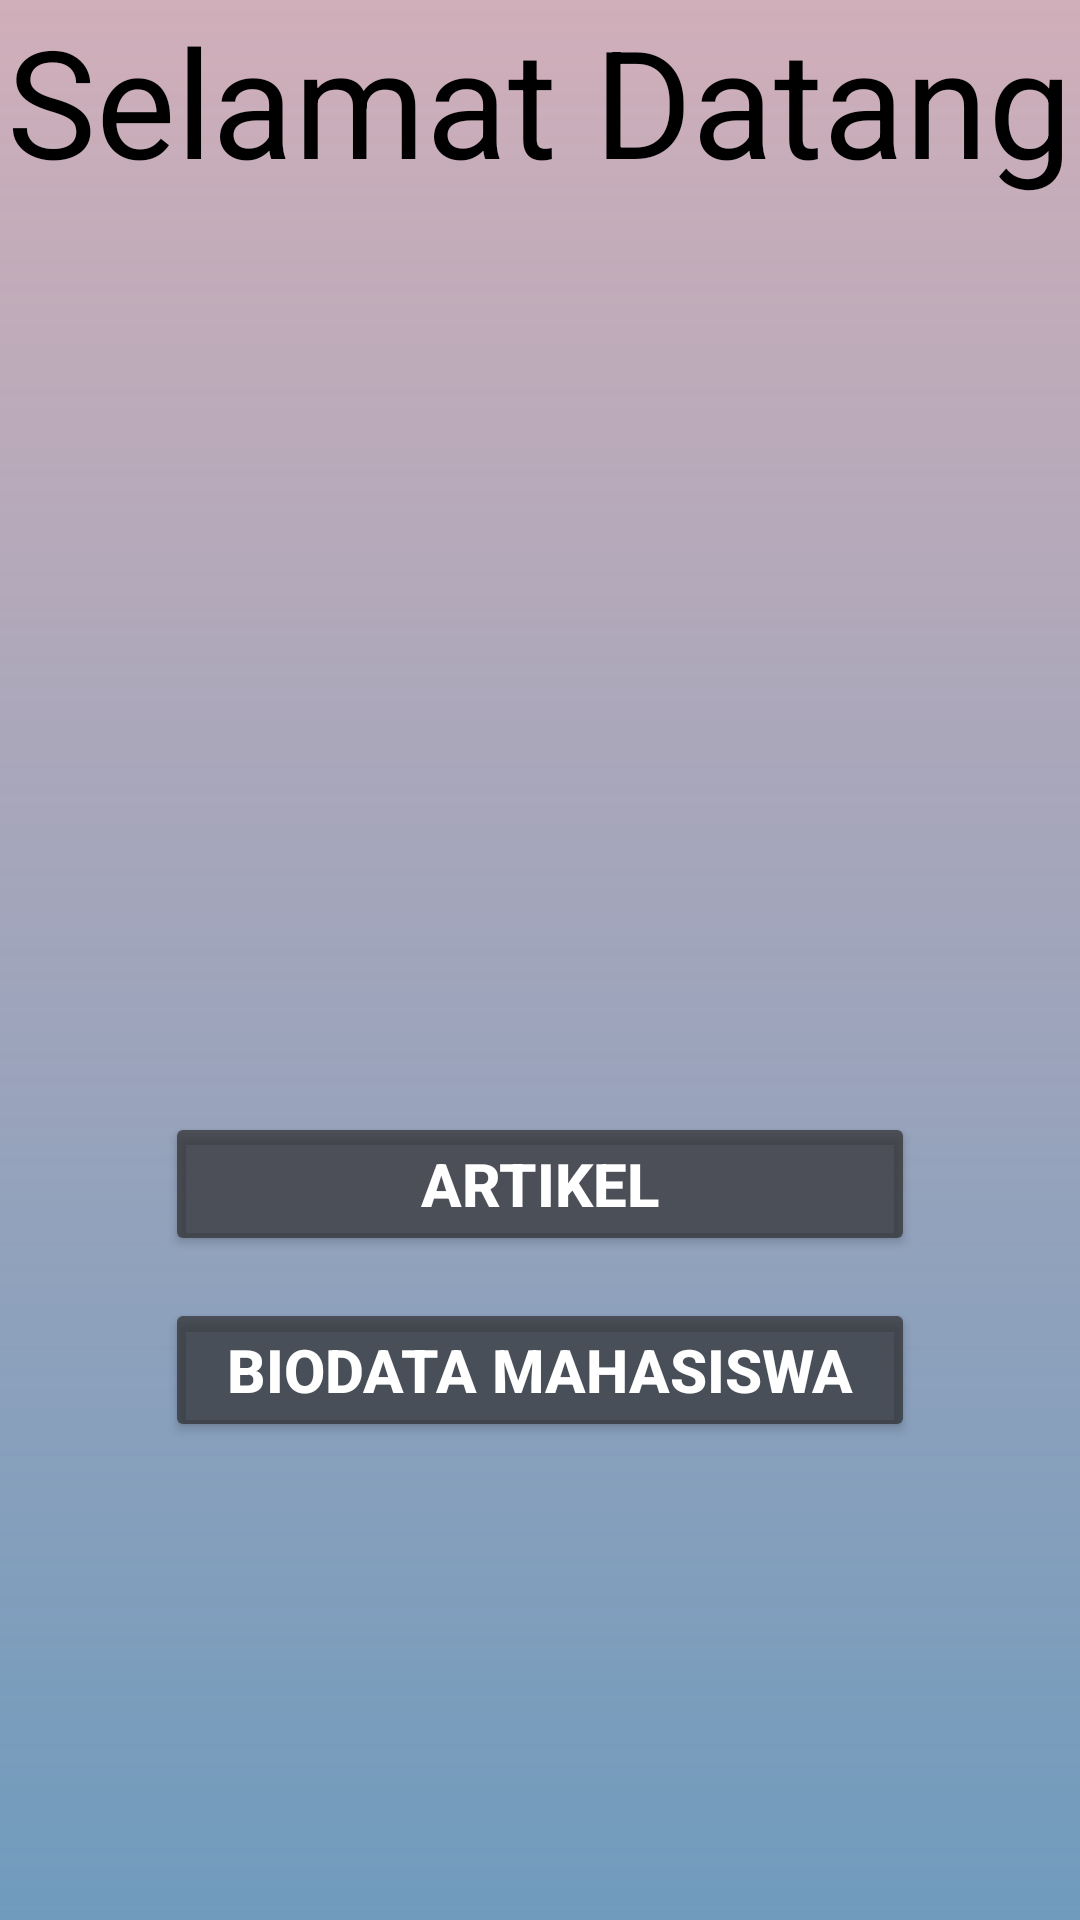

This screen was rendered from an Android layout file. Write that file and the resources it references.
<!-- AndroidManifest.xml: application theme Theme.TugasBeranda -->
<!-- res/layout/activity_main.xml -->
<?xml version="1.0" encoding="utf-8"?>
<LinearLayout
    xmlns:android="http://schemas.android.com/apk/res/android"
    xmlns:app="http://schemas.android.com/apk/res-auto"
    xmlns:tools="http://schemas.android.com/tools"
    android:layout_width="match_parent"
    android:layout_height="match_parent"
    android:orientation="vertical"
    android:background="@drawable/grad3"
    tools:context=".MainActivity">

    <TextView
        android:layout_width="wrap_content"
        android:layout_height="wrap_content"
        android:layout_gravity="center_horizontal"
        android:text="Selamat Datang"
        android:textColor="@color/black"
        android:textSize="50sp" />

    <Button
        android:layout_width="250sp"
        android:layout_height="wrap_content"
        android:layout_gravity="center_horizontal"
        android:layout_marginTop="304dp"
        android:onClick="activity2"
        android:text="Artikel"
        android:backgroundTint="@color/abutua"
        android:textAlignment="center"
        android:textColor="@color/white"
        android:textSize="20sp"
        android:textStyle="bold" />

    <Button
        android:layout_width="250sp"
        android:layout_height="wrap_content"
        android:layout_marginTop="14dp"
        android:layout_gravity="center_horizontal"
        android:onClick="activity3"
        android:text="Biodata Mahasiswa"
        android:backgroundTint="@color/abutua"
        android:textAlignment="center"
        android:textColor="@color/white"
        android:textSize="20sp"
        android:textStyle="bold" />


</LinearLayout>
<!-- resources referenced by this layout -->
<resources>
  <color name="abutua">#AB292727</color>
  <color name="black">#FF000000</color>
  <color name="white">#FFFFFFFF</color>
  <!-- drawable grad3 (drawable-v24) -->
  <?xml version="1.0" encoding="utf-8"?>
  <shape xmlns:android="http://schemas.android.com/apk/res/android">
      <gradient
          android:startColor="@color/blue"
          android:endColor="#A3B58192"
          android:angle="90"/>
  </shape>
  <style name="Theme.TugasBeranda" parent="Theme.MaterialComponents.DayNight.NoActionBar">
          
          <item name="colorPrimary">@color/purple_500</item>
          <item name="colorPrimaryVariant">@color/purple_700</item>
          <item name="colorOnPrimary">@color/white</item>
          
          <item name="colorSecondary">@color/teal_200</item>
          <item name="colorSecondaryVariant">@color/teal_700</item>
          <item name="colorOnSecondary">@color/black</item>
          
          <item name="android:statusBarColor" tools:targetApi="l">?attr/colorPrimaryVariant</item>
          
      </style>
  <color name="blue">#709BBD</color>
  <color name="purple_500">#FF6200EE</color>
  <color name="purple_700">#FF3700B3</color>
  <color name="teal_200">#FF03DAC5</color>
  <color name="teal_700">#FF018786</color>
</resources>
